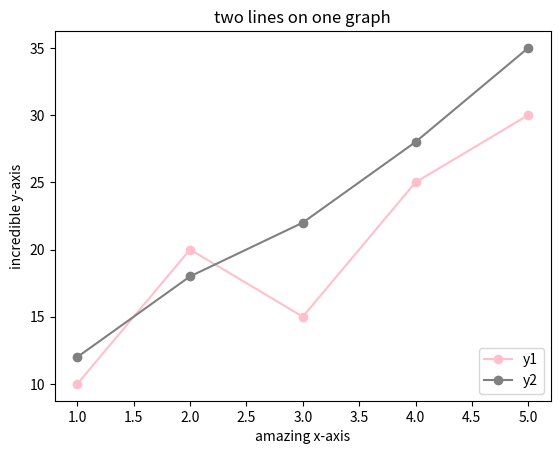

Reproduce this figure in Python.
import matplotlib.pyplot as plt

x = [1, 2, 3, 4, 5]
y1 = [10, 20, 15, 25, 30]
y2 = [12, 18, 22, 28, 35]

plt.plot(x, y1, color="pink", marker="o", label="y1")
plt.plot(x, y2, color="gray", marker="o", label="y2")

plt.title("two lines on one graph")
plt.xlabel("amazing x-axis")
plt.ylabel("incredible y-axis")
plt.legend(loc="lower right")

plt.show()
